Run: headless pygame with SDL's dummy video driver; simulated clock (each Clock.tick advances the game by its frame time, no real sleeping); random seed 0; keys injected as events and as key.get_pressed() state; no mouse input.
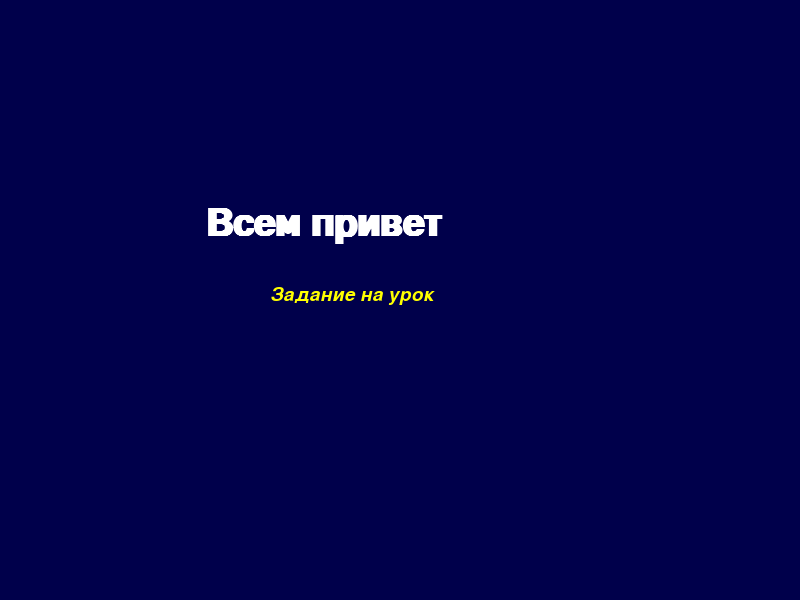
Frame 1 of 4 · flips 1–60 · no input
Frame 2 of 4 · flips 61–180 · tapped SPACE, RETURN · held RIGHT (→), D · screen unchanged from frame 1, image omitted
Frame 3 of 4 · flips 181–300 · held DOWN (↓), S · screen unchanged from frame 2, image omitted
Frame 4 of 4 · flips 301–420 · held LEFT (←), A, UP (↑), W · screen unchanged from frame 3, image omitted

The pygame program that drew these frames:

# Занятие 6
import pygame
import os
BLUE = (0, 0, 75)
WHITE = (255, 255, 255)
YELLOW = (255, 255, 0)
W = 800
H = 600
pygame.init()
pygame.display.set_caption('Текст')
screen = pygame.display.set_mode((W, H))
font = pygame.font.SysFont('Arial', 56, True, False)
font_box = pygame.Surface((W - 20, font.get_height()))
font_rect = font_box.get_rect(center=(W // 2, H - font.get_height()))
font2 = pygame.font.SysFont('Arial', 28, False, True)
screen.fill(BLUE)
text1 = 'Всем привет'
pos = (200, 200)
screen.blit(font.render(text1, True, WHITE), (pos[0] + 5, pos[1] + 5))
text2 = 'Задание на урок'
pos = (265, 280)
screen.blit(font2.render(text2, True, YELLOW), (pos[0] + 5, pos[1] + 5))


run = True
while run:
    for e in pygame.event.get():
        if e.type == pygame.QUIT:
            run = False
        elif e.type == pygame.KEYDOWN:
            if e.key == pygame.K_ESCAPE:
                run = False

    pygame.display.update()
